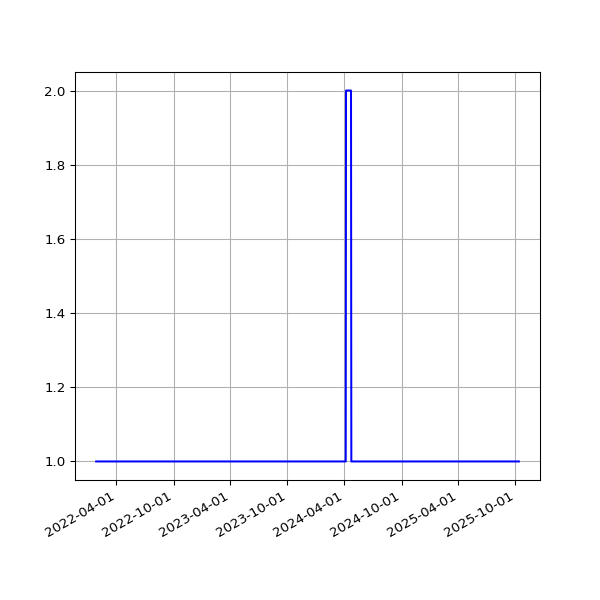

The data file committed next to this chart (first rows):
date, value
2022-01-26T01:08:18Z, 1
2022-01-27T00:57:18Z, 1
2022-01-28T00:58:34Z, 1
2022-01-29T00:59:04Z, 1
2022-01-30T01:00:05Z, 1
2022-01-31T01:00:23Z, 1
2022-02-01T01:01:59Z, 1
2022-02-02T01:04:27Z, 1
2022-02-03T01:00:37Z, 1
2022-02-04T01:04:02Z, 1
2022-02-04T22:10:56Z, 1
2022-02-05T22:10:41Z, 1
2022-02-07T01:37:54Z, 1
2022-02-08T01:42:38Z, 1
2022-02-09T01:40:22Z, 1
2022-02-10T01:39:39Z, 1
2022-02-11T01:42:16Z, 1
2022-02-12T01:43:25Z, 1
2022-02-13T01:44:03Z, 1
2022-02-14T01:40:21Z, 1
2022-02-15T01:43:21Z, 1
2022-02-16T01:38:32Z, 1
2022-02-17T01:35:17Z, 1
2022-02-17T22:14:11Z, 1
2022-02-19T01:49:11Z, 1
2022-02-20T01:50:37Z, 1
2022-02-21T01:47:03Z, 1
2022-02-22T01:48:23Z, 1
2022-02-23T01:46:14Z, 1
2022-02-24T01:44:19Z, 1
2022-02-25T01:48:21Z, 1
2022-02-26T01:47:30Z, 1
2022-02-27T01:55:50Z, 1
2022-02-27T22:20:36Z, 1
2022-03-01T01:49:38Z, 1
2022-03-02T01:51:49Z, 1
2022-03-03T01:52:16Z, 1
2022-03-04T01:19:05Z, 1
2022-03-05T01:16:02Z, 1
2022-03-06T01:13:37Z, 1
2022-03-07T01:13:59Z, 1
2022-03-08T01:08:00Z, 1
2022-03-09T01:10:01Z, 1
2022-03-10T01:16:23Z, 1
2022-03-11T01:16:55Z, 1
2022-03-12T01:10:08Z, 1
2022-03-13T01:12:34Z, 1
2022-03-14T01:13:04Z, 1
2022-03-15T01:16:19Z, 1
2022-03-16T01:15:40Z, 1
2022-03-17T01:16:12Z, 1
2022-03-17T21:34:43Z, 1
2022-03-19T01:00:40Z, 1
2022-03-20T01:04:54Z, 1
2022-03-21T01:00:13Z, 1
2022-03-23T01:05:31Z, 1
2022-03-24T01:04:29Z, 1
2022-03-25T01:05:05Z, 1
2022-03-26T01:08:33Z, 1
2022-03-27T01:05:42Z, 1
... 831 more rows
